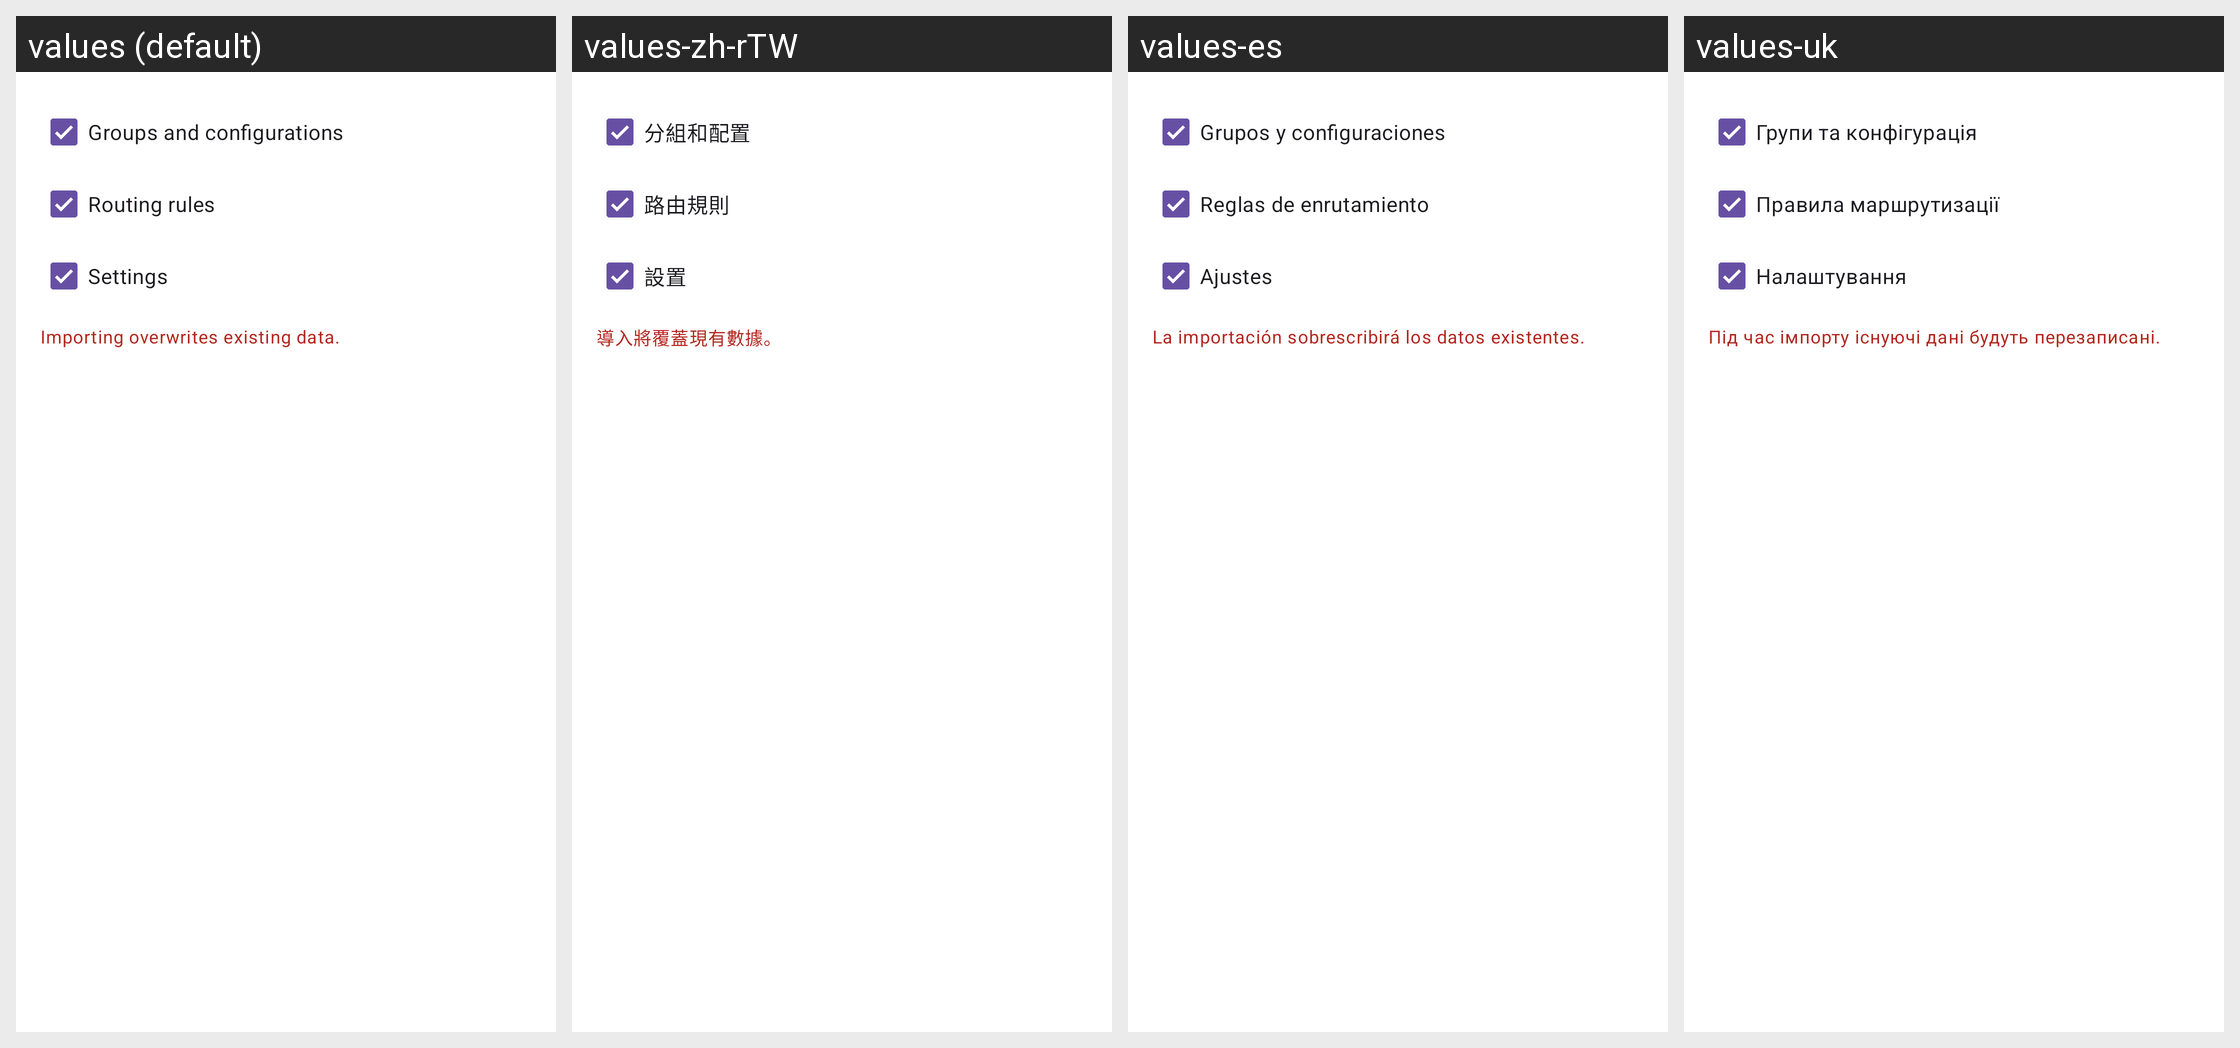

Strings drawn on this Android screen and how each of the app's shown locales translates them:
Android screen res/layout/layout_import.xml rendered under 4 locales, left to right: values (default), values-zh-rTW, values-es, values-uk. Device: Nexus 5 (rendered at 1080×1920; each locale shown at half size, 540×960, under a caption strip naming it); theme Theme.Start.
Other locales in the repository, not shown: values-ar, values-be, values-de, values-fa, values-fr, values-in, values-ja, values-ko, values-nb-rNO, values-nl, values-pt-rBR, values-ru, values-tr, values-zh-rCN, values-zh-rHK.
Strings drawn on this screen, with the default value and each locale's value (text and hints the layout hard-codes, and strings that could not be matched under every locale, appear in the picture but are not listed):

backup_groups_and_configurations
  values: Groups and configurations
  values-zh-rTW: 分組和配置
  values-es: Grupos y configuraciones
  values-uk: Групи та конфігурація

backup_rules
  values: Routing rules
  values-zh-rTW: 路由規則
  values-es: Reglas de enrutamiento
  values-uk: Правила маршрутизації

backup_settings
  values: Settings
  values-zh-rTW: 設置
  values-es: Ajustes
  values-uk: Налаштування

backup_import_summary
  values: Importing overwrites existing data.
  values-zh-rTW: 導入將覆蓋現有數據。
  values-es: La importación sobrescribirá los datos existentes.
  values-uk: Під час імпорту існуючі дані будуть перезаписані.
